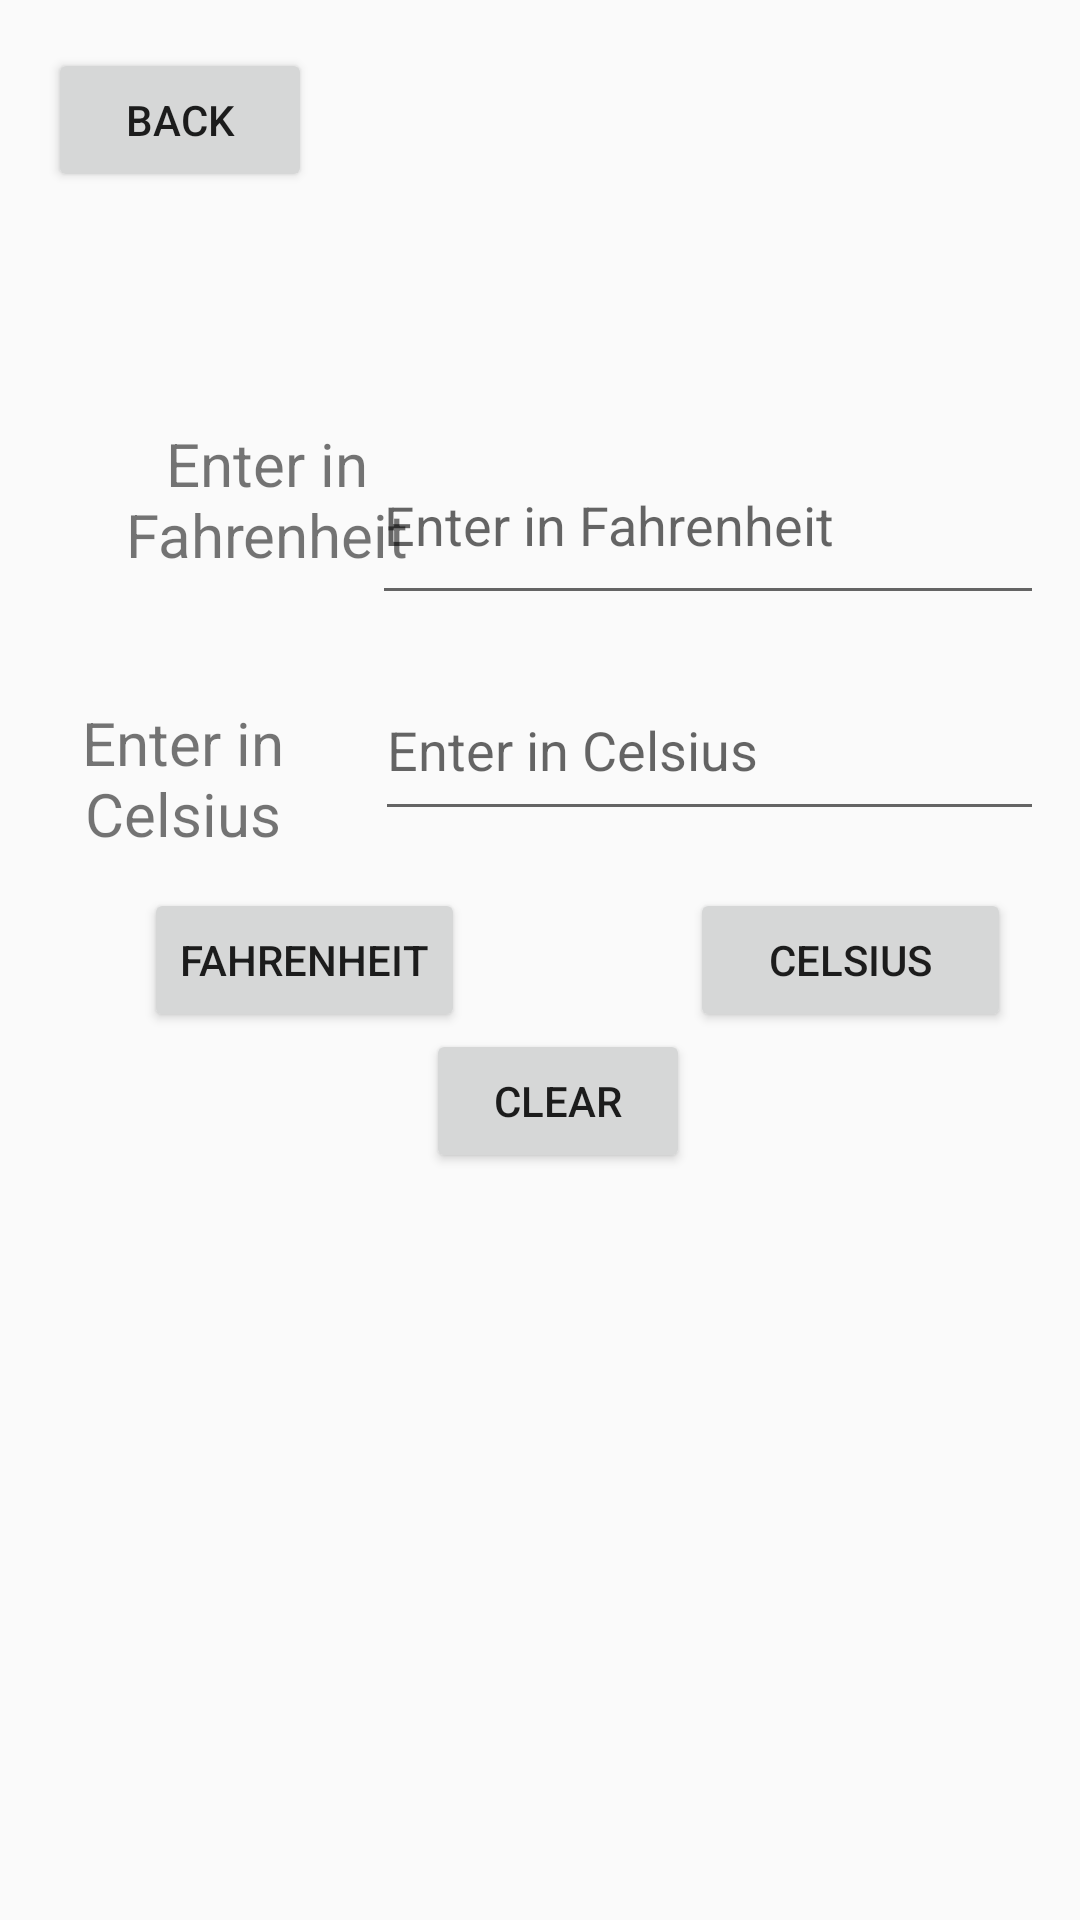

This screen was rendered from an Android layout file. Write that file and the resources it references.
<!-- AndroidManifest.xml: application theme Theme.Arthimetic -->
<!-- res/layout/activity_main7.xml -->
<?xml version="1.0" encoding="utf-8"?>
<RelativeLayout xmlns:android="http://schemas.android.com/apk/res/android"
    xmlns:app="http://schemas.android.com/apk/res-auto"
    xmlns:tools="http://schemas.android.com/tools"
    android:layout_width="match_parent"
    android:layout_height="match_parent"
    tools:context=".MainActivity7">

    <Button
        android:id="@+id/button23"
        android:layout_width="wrap_content"
        android:layout_height="wrap_content"
        android:layout_marginStart="16dp"
        android:layout_marginTop="16dp"
        android:text="Back"
        app:layout_constraintStart_toStartOf="parent"
        app:layout_constraintTop_toTopOf="parent" />

    <EditText
        android:id="@+id/textView15"
        android:layout_width="223dp"
        android:layout_height="57dp"
        android:layout_alignParentTop="true"
        android:layout_alignParentEnd="true"
        android:layout_centerHorizontal="true"
        android:layout_marginTop="220dp"
        android:layout_marginEnd="12dp"
        android:layout_weight="1"
        android:hint="Enter in Celsius"
        android:inputType="numberDecimal" />

    <EditText
        android:id="@+id/textView17"
        android:layout_width="224dp"
        android:layout_height="63dp"
        android:layout_alignParentTop="true"
        android:layout_alignParentEnd="true"
        android:layout_centerHorizontal="true"
        android:layout_marginTop="142dp"
        android:layout_marginEnd="12dp"
        android:layout_weight="1"
        android:hint="Enter in Fahrenheit"
        android:inputType="numberDecimal" />

    <TextView
        android:id="@+id/textView20"
        android:layout_width="142dp"
        android:layout_height="60dp"
        android:layout_alignParentStart="true"
        android:layout_alignParentTop="true"
        android:layout_marginStart="18dp"
        android:layout_marginTop="141dp"
        android:text="Enter in Fahrenheit"
        android:textAlignment="center"
        android:textSize="20sp" />

    <TextView
        android:id="@+id/textView21"
        android:layout_width="159dp"
        android:layout_height="50dp"
        android:layout_alignParentStart="true"
        android:layout_alignParentTop="true"
        android:layout_marginStart="7dp"
        android:layout_marginTop="234dp"
        android:layout_marginEnd="10dp"
        android:layout_toStartOf="@+id/textView15"
        android:text="Enter in Celsius"
        android:textAlignment="center"
        android:textSize="20sp" />

    <Button
        android:id="@+id/button24"
        android:layout_width="wrap_content"
        android:layout_height="wrap_content"
        android:layout_alignParentStart="true"
        android:layout_centerVertical="true"
        android:layout_marginStart="48dp"
        android:text="Fahrenheit" />

    <Button
        android:id="@+id/button25"
        android:layout_width="107dp"
        android:layout_height="wrap_content"
        android:layout_alignParentStart="true"
        android:layout_centerVertical="true"
        android:layout_marginStart="230dp"
        android:text="Celsius" />

    <Button
        android:id="@+id/button26"
        android:layout_width="wrap_content"
        android:layout_height="wrap_content"
        android:layout_alignParentStart="true"
        android:layout_alignParentBottom="true"
        android:layout_marginStart="142dp"
        android:layout_marginBottom="249dp"
        android:text="Clear" />

</RelativeLayout>
<!-- resources referenced by this layout -->
<resources>
  <style name="Theme.Arthimetic" parent="Theme.AppCompat.Light.NoActionBar">
          
          <item name="colorPrimary">@color/purple_500</item>
          <item name="colorPrimaryVariant">@color/purple_700</item>
          <item name="colorOnPrimary">@color/white</item>
          
          <item name="colorSecondary">@color/teal_200</item>
          <item name="colorSecondaryVariant">@color/teal_700</item>
          <item name="colorOnSecondary">@color/black</item>
          
          <item name="android:statusBarColor">?attr/colorPrimaryVariant</item>
          
      </style>
  <!-- not gathered from this repository: default colours our renderer supplied (Android Studio template values) -->
  <color name="purple_500">#FF6200EE</color>
  <color name="purple_700">#FF3700B3</color>
  <color name="teal_200">#FF03DAC5</color>
  <color name="teal_700">#FF018786</color>
  <color name="black">#FF000000</color>
  <color name="white">#FFFFFFFF</color>
</resources>
